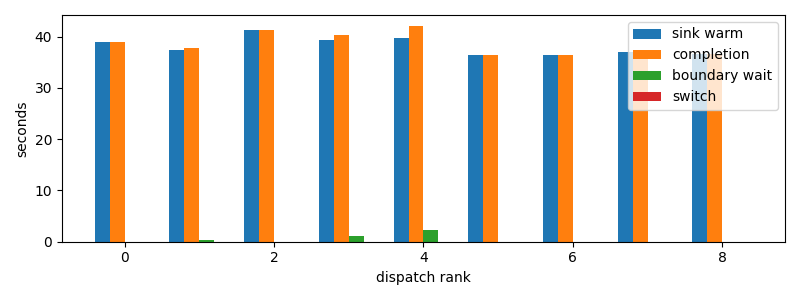

Source data for this figure (header and first rows):
dispatch_rank, id, action, first_token_s, sink_warm_s, completion_s, source_boundary_wait_s, switch_downtime_s
0, codex:a9de70aa-f71f-9b95-5469-d6b3ec0b3f…, S, 38.88, 38.88, 38.88, 2.8371810913085938e-05, 5.4836273193359375e-06
1, codex:e6744833-786a-9c87-c539-3a40cda506…, S, 37.4, 37.4, 37.76, 0.359, 1.811981201171875e-05
2, codex:362639e1-f680-4bda-bd1e-8f149f7717…, S, 41.05, 41.39, 41.39, 2.3126602172851562e-05, 5.245208740234375e-06
3, codex:e717fd54-aecf-8710-559b-8d23833866…, S, 39.37, 39.37, 40.4, 1.024, 8.821487426757812e-06
4, claude:3ab49446-c806-6a06-d8f3-51d00da9a…, S, 39.84, 39.84, 42.12, 2.284, 1.430511474609375e-05
5, codex:e4fa4daa-9887-f50a-b110-c9378383c7…, S, 36.46, 36.46, 36.46, 3.528594970703125e-05, 4.76837158203125e-06
6, codex:1db326cd-3c43-ad82-b907-27bc1f12c2…, S, 36.46, 36.46, 36.46, 1.8358230590820312e-05, 5.0067901611328125e-06
7, claude:beb7fbf4-6556-b9f2-f2be-d69abc179…, S, 36.97, 36.97, 36.97, 1.4543533325195312e-05, 3.0994415283203125e-06
8, codex:773fe603-6c37-a82b-eb79-8a2c5c0d1c…, S, 36.53, 36.53, 36.53, 1.71661376953125e-05, 3.814697265625e-06
